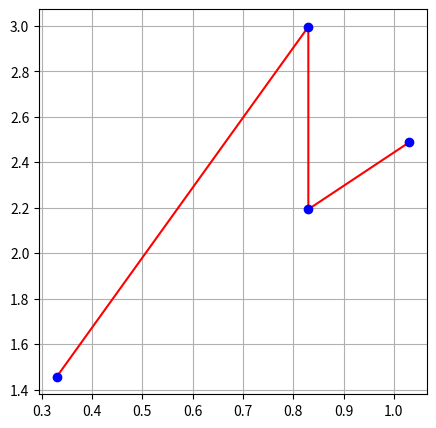

The matplotlib source for this figure:
import matplotlib.pyplot as plt
import numpy as np

def grafica(x,y):
    plt.figure(figsize = (5,5))
    plt.plot(x,y,'r-',label ="tabla")
    plt.plot(x,y,'bo')
    plt.xlabel = 'x'
    plt.ylabel = 'y'
    plt.grid()
    plt.show()

x = np.array([0.33, 0.83,0.83, 1.03])
y = np.array([1.456, 2.996, 2.193, 2.487])

grafica(x,y)

